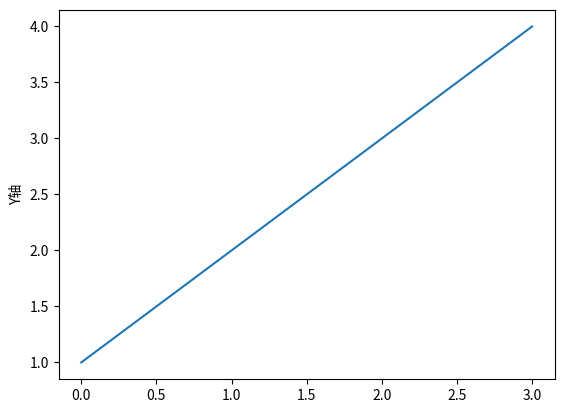

This figure's Python source:
import matplotlib.pyplot as plt
plt.plot([1, 2, 3, 4])
plt.ylabel("Y轴")
plt.show()  # 显示一个简单折线图